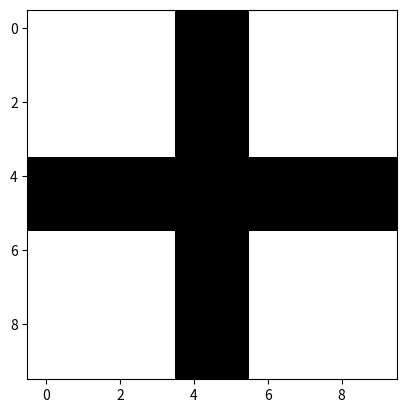

Recreate this plot in Python.
import matplotlib.pyplot as plt
import numpy as np

m = np.zeros([10, 10])
m[4:6, :] = 1
m[:, 4:6] = 1

plt.imshow(m, cmap='Greys')
plt.show()